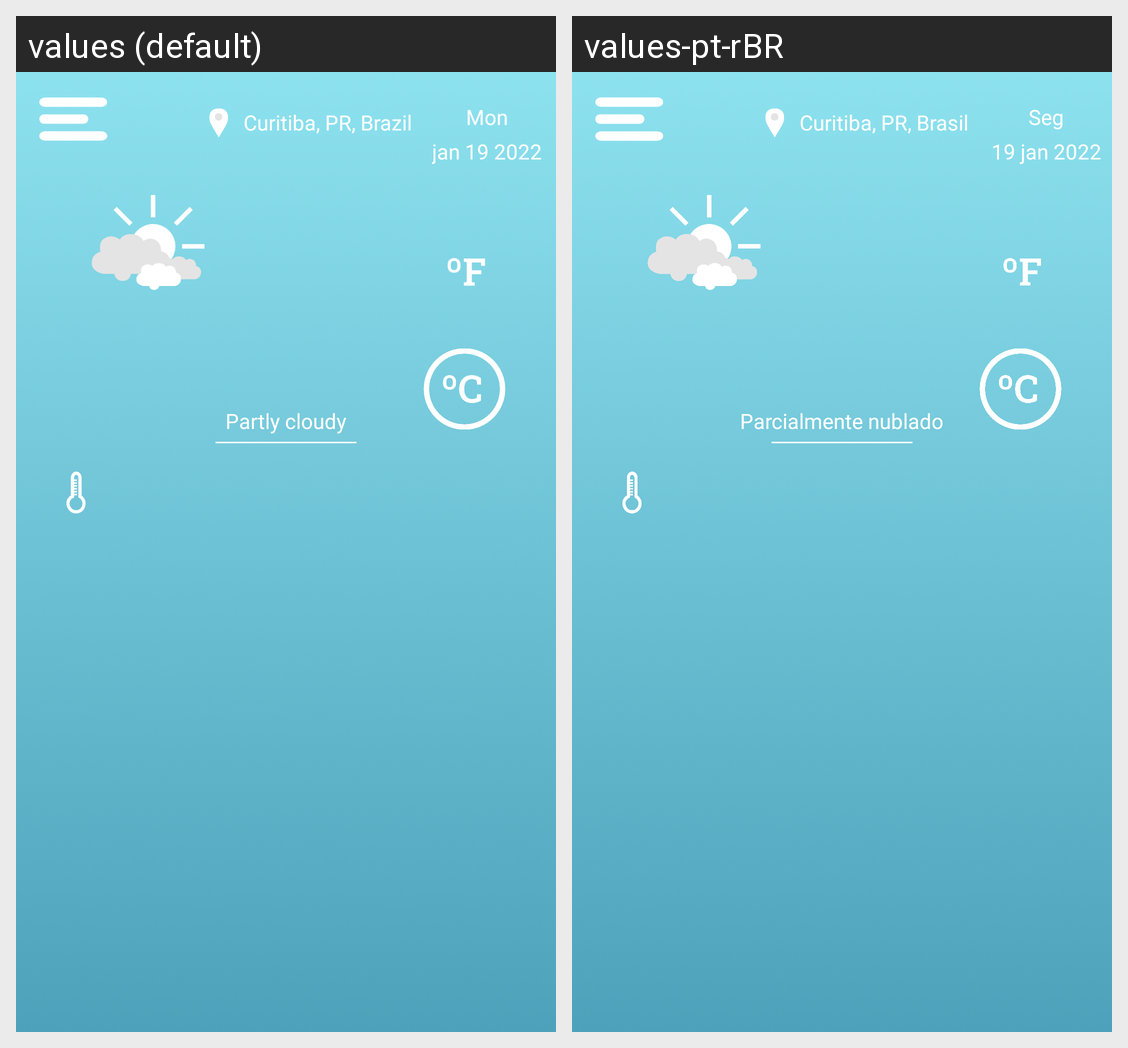

This grid shows one Android layout under two languages. Give, for every string resource on the screen, its name, the default text and each shown locale's text.
Android screen res/layout/activity_main.xml rendered under 2 locales, left to right: values (default), values-pt-rBR. Device: Nexus 5 (rendered at 1080×1920; each locale shown at half size, 540×960, under a caption strip naming it); theme Theme.Weather.
Strings drawn on this screen, with the default value and each locale's value (text and hints the layout hard-codes, and strings that could not be matched under every locale, appear in the picture but are not listed):

location_text
  values: Curitiba, PR, Brazil
  values-pt-rBR: Curitiba, PR, Brasil

seg_text
  values: Mon
  values-pt-rBR: Seg

date_text
  values: jan 19 2022
  values-pt-rBR: 19 jan 2022

weather_condition_text
  values: Partly cloudy
  values-pt-rBR: Parcialmente nublado
